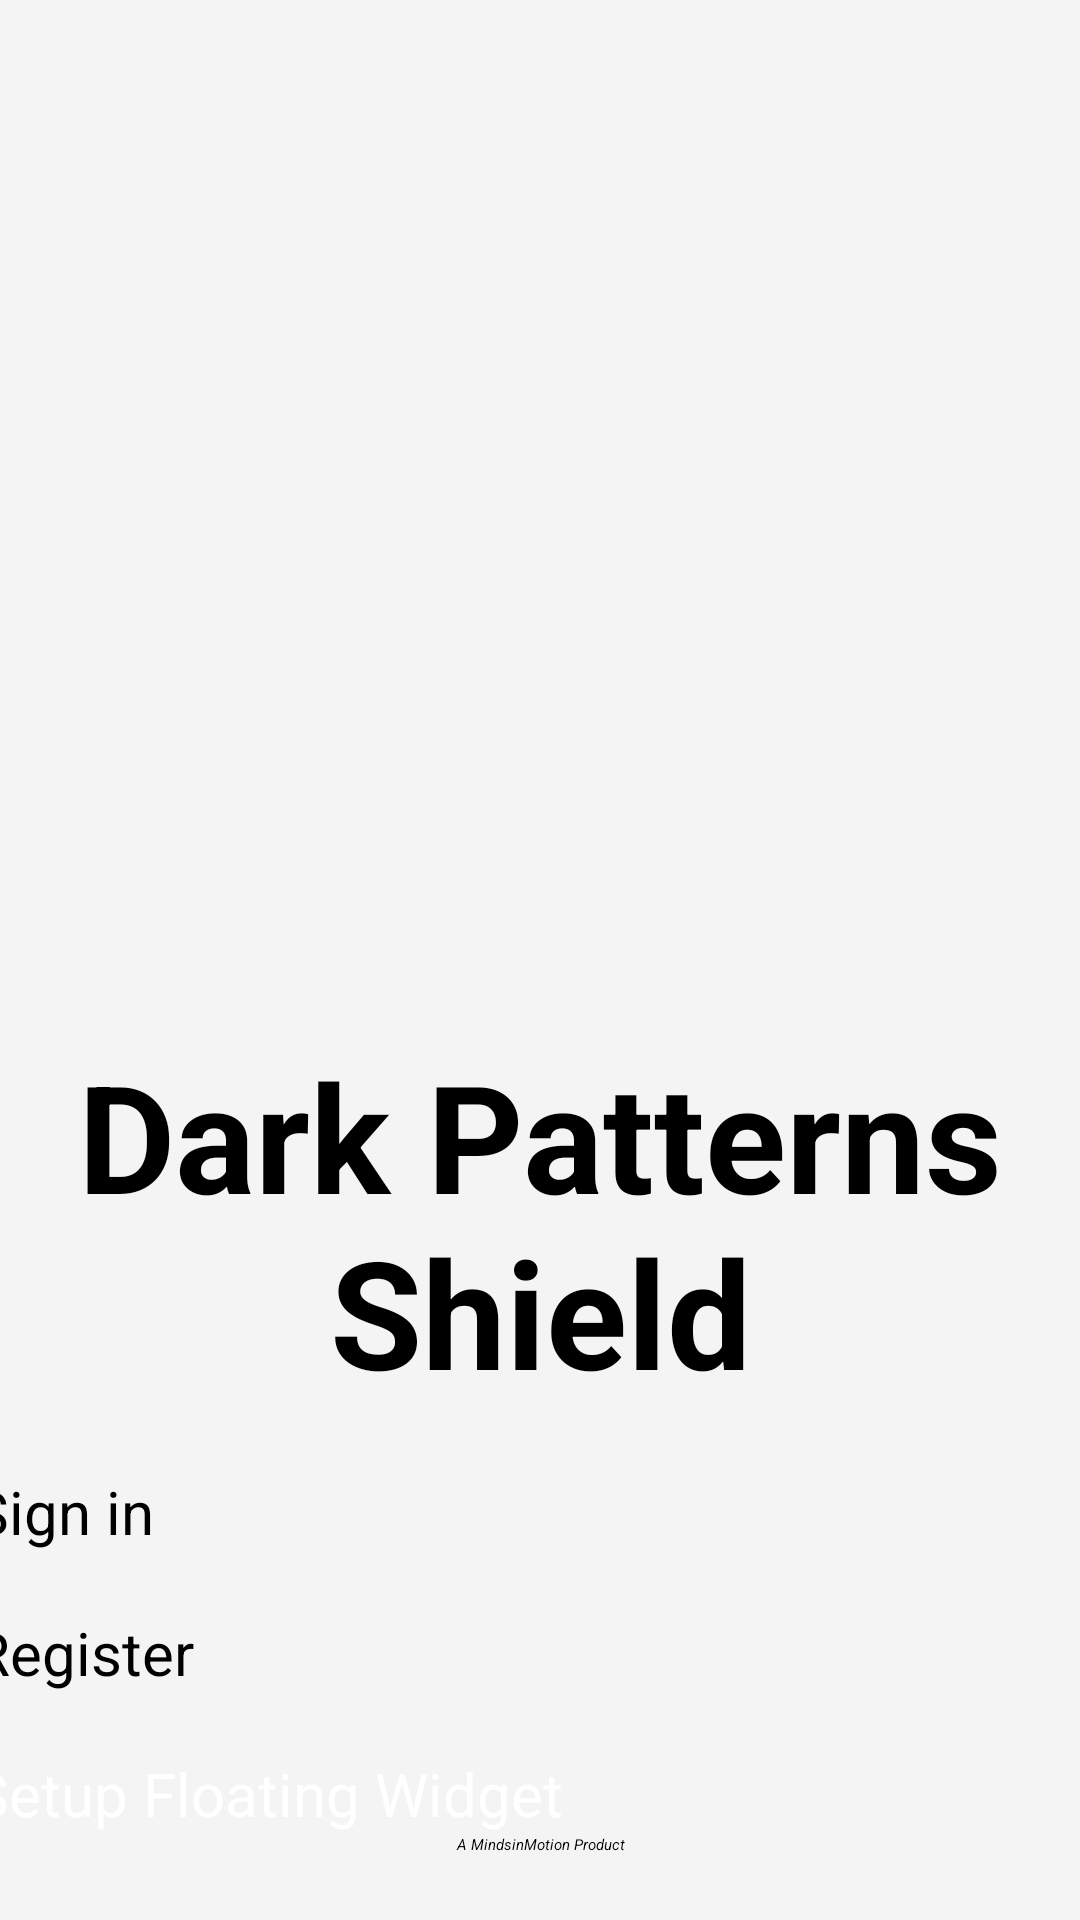

Produce the Android XML layout that renders to this screen, including the resource entries it uses.
<!-- AndroidManifest.xml: application theme Theme.Portfolio -->
<!-- res/layout/activity_main.xml -->
<?xml version="1.0" encoding="utf-8"?>
<LinearLayout xmlns:android="http://schemas.android.com/apk/res/android"
    xmlns:tools="http://schemas.android.com/tools"
    android:layout_width="match_parent"
    android:layout_height="match_parent"
    android:orientation="vertical"
    android:background="#F4F4F4"
    tools:context=".MainActivity">

    <ImageView
        android:id="@+id/ivLogo"
        android:layout_width="match_parent"
        android:layout_height="270dp"
        android:padding="10dp"
        android:layout_margin="20dp"
        android:layout_marginTop="150dp"
        android:src="@drawable/logo"
        android:contentDescription="@string/dps_logo" />

    <TextView
        android:id="@+id/tvName"
        android:layout_width="match_parent"
        android:layout_height="wrap_content"
        android:padding="20dp"
        android:layout_gravity="center"
        android:gravity="center"
        android:textStyle="bold"
        android:textSize="50sp"
        android:layout_marginTop="15dp"
        android:text="@string/dark_patterns_shield" />
    

    <LinearLayout
        android:layout_width="match_parent"
        android:layout_height="wrap_content"
        android:orientation="vertical">

        <Button
            android:id="@+id/btn_sign_in"
            android:layout_width="378dp"
            android:layout_height="wrap_content"
            android:layout_weight="1"
            android:layout_gravity="center"
            android:textSize="20sp"
            android:text="@string/sign_in" />

        <Button
            android:id="@+id/btnRegister"
            android:layout_width="378dp"
            android:layout_height="wrap_content"
            android:layout_weight="1"
            android:layout_margin="20dp"
            android:layout_gravity="center"
            android:textSize="20sp"
            android:text="@string/register" />

        <Button
            android:id="@+id/createBtn"
            android:layout_width="378dp"
            android:layout_height="wrap_content"
            android:layout_weight="1"
            android:layout_gravity="center"
            android:textSize="20sp"
            android:text="@string/setup_floating_widget"
            android:textColor="@android:color/white" />










    </LinearLayout>

    <TextView
        android:id="@+id/tvCreator"
        android:layout_width="match_parent"
        android:layout_height="wrap_content"
        android:layout_gravity="center"
        android:gravity="center"
        android:textStyle="italic"
        android:text="@string/a_mindsinmotion_product" />










</LinearLayout>
<!-- resources referenced by this layout -->
<resources>
  <string name="a_mindsinmotion_product">A MindsinMotion Product</string>
  <string name="dark_patterns_shield">Dark Patterns Shield</string>
  <string name="dps_logo">DPS Logo</string>
  <string name="register">Register</string>
  <string name="setup_floating_widget">Setup Floating Widget</string>
  <string name="sign_in">Sign in</string>
  <style name="Theme.Portfolio" parent="Base.Theme.Portfolio">
          
          <item name="android:navigationBarColor">@android:color/transparent</item>
          <item name="android:statusBarColor">@android:color/transparent</item>
          <item name="android:windowLightStatusBar">?attr/isLightTheme</item>
      </style>
</resources>
